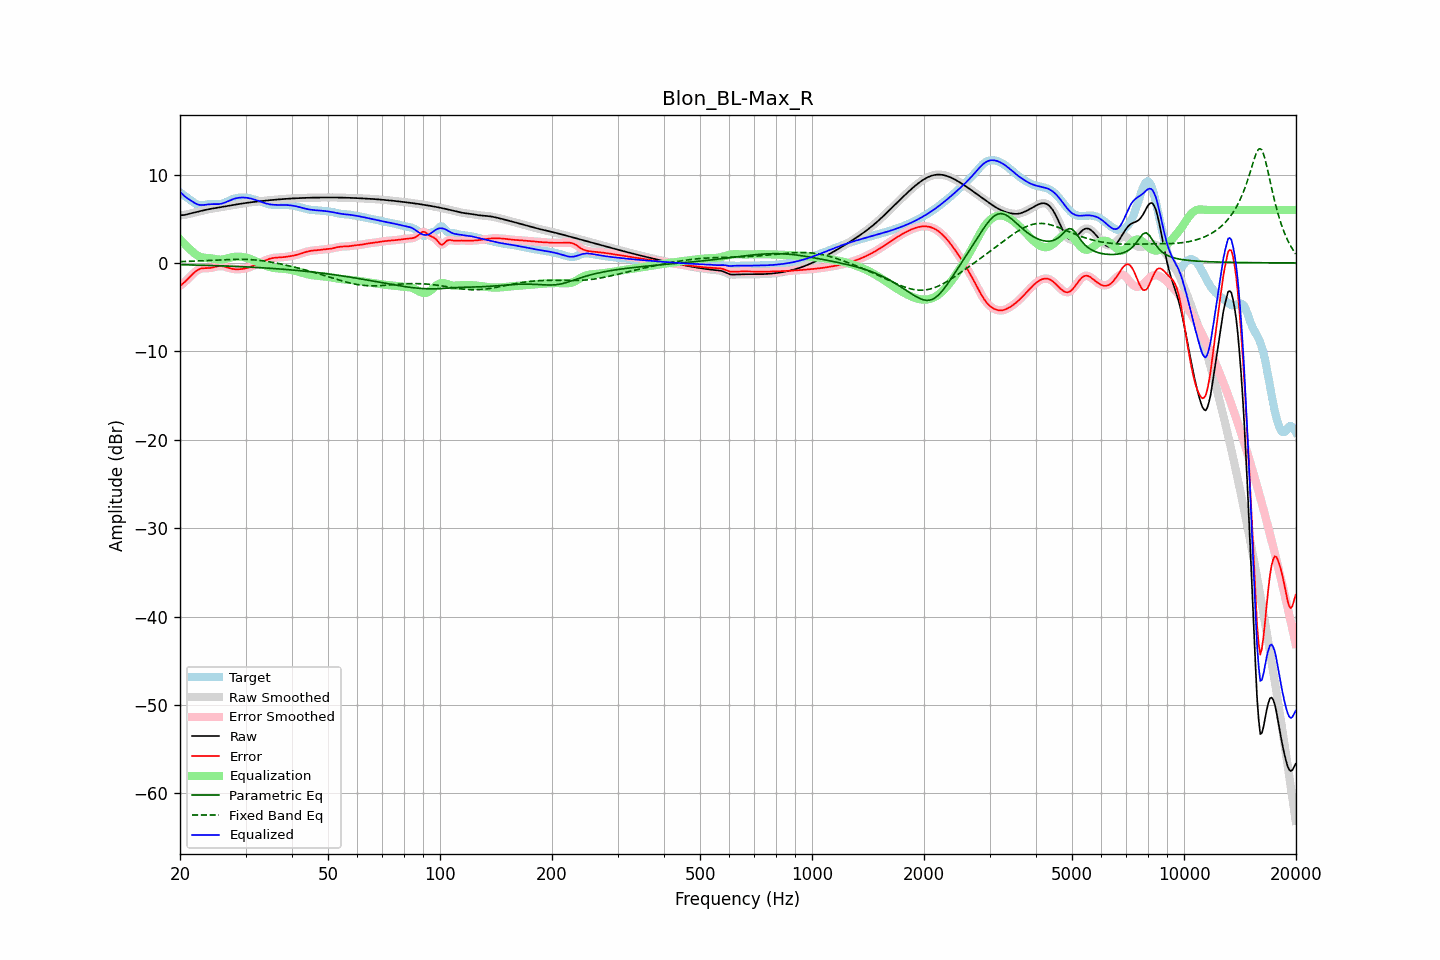

Data behind this chart, as committed beside it:
frequency, raw, error, smoothed, error_smoothed, equalization, parametric_eq, fixed_band_eq, equalized_raw, equalized_smoothed, target
20.00, 5.38, -2.59, 5.39, -2.59, 2.67, -0.20, 0.15, 8.06, 8.06, 7.98
20.20, 5.40, -2.45, 5.40, -2.45, 2.47, -0.20, 0.16, 7.87, 7.87, 7.85
20.40, 5.42, -2.30, 5.41, -2.30, 2.28, -0.20, 0.16, 7.69, 7.69, 7.72
20.61, 5.43, -2.15, 5.44, -2.14, 2.09, -0.21, 0.17, 7.52, 7.53, 7.58
20.81, 5.48, -1.97, 5.48, -1.97, 1.91, -0.21, 0.17, 7.39, 7.39, 7.45
21.02, 5.52, -1.79, 5.52, -1.79, 1.74, -0.22, 0.18, 7.26, 7.26, 7.32
21.23, 5.57, -1.61, 5.57, -1.61, 1.58, -0.22, 0.19, 7.15, 7.15, 7.18
21.44, 5.62, -1.42, 5.62, -1.42, 1.42, -0.23, 0.20, 7.04, 7.03, 7.04
21.66, 5.66, -1.24, 5.66, -1.24, 1.24, -0.23, 0.20, 6.91, 6.91, 6.91
21.87, 5.71, -1.07, 5.71, -1.07, 1.08, -0.23, 0.21, 6.79, 6.79, 6.78
22.09, 5.75, -0.92, 5.75, -0.92, 0.94, -0.24, 0.22, 6.69, 6.69, 6.68
22.31, 5.79, -0.80, 5.79, -0.80, 0.82, -0.24, 0.23, 6.62, 6.62, 6.59
22.54, 5.84, -0.70, 5.84, -0.70, 0.73, -0.25, 0.23, 6.57, 6.57, 6.54
22.76, 5.88, -0.64, 5.88, -0.64, 0.67, -0.25, 0.24, 6.55, 6.55, 6.52
22.99, 5.92, -0.60, 5.92, -0.60, 0.62, -0.26, 0.25, 6.55, 6.55, 6.53
23.22, 5.97, -0.59, 5.97, -0.59, 0.59, -0.26, 0.26, 6.56, 6.56, 6.56
23.45, 6.01, -0.59, 6.01, -0.59, 0.58, -0.27, 0.27, 6.58, 6.58, 6.60
23.69, 6.05, -0.59, 6.04, -0.59, 0.56, -0.28, 0.28, 6.61, 6.61, 6.63
23.92, 6.08, -0.58, 6.08, -0.58, 0.55, -0.28, 0.29, 6.63, 6.63, 6.66
24.16, 6.12, -0.56, 6.12, -0.56, 0.53, -0.29, 0.30, 6.65, 6.65, 6.68
24.40, 6.15, -0.53, 6.15, -0.53, 0.50, -0.29, 0.31, 6.65, 6.65, 6.68
24.65, 6.18, -0.48, 6.18, -0.48, 0.47, -0.30, 0.32, 6.65, 6.65, 6.66
24.89, 6.21, -0.44, 6.21, -0.44, 0.44, -0.30, 0.33, 6.65, 6.65, 6.65
25.14, 6.24, -0.40, 6.24, -0.40, 0.41, -0.31, 0.33, 6.65, 6.65, 6.64
25.39, 6.27, -0.36, 6.27, -0.37, 0.38, -0.32, 0.34, 6.65, 6.66, 6.63
25.65, 6.30, -0.35, 6.30, -0.35, 0.38, -0.32, 0.35, 6.68, 6.68, 6.65
25.91, 6.33, -0.36, 6.33, -0.36, 0.38, -0.33, 0.36, 6.72, 6.72, 6.69
26.16, 6.36, -0.38, 6.36, -0.39, 0.40, -0.34, 0.37, 6.77, 6.77, 6.75
26.43, 6.40, -0.43, 6.39, -0.43, 0.44, -0.34, 0.38, 6.84, 6.84, 6.82
26.69, 6.43, -0.48, 6.43, -0.48, 0.49, -0.35, 0.38, 6.91, 6.91, 6.91
26.96, 6.45, -0.54, 6.45, -0.54, 0.54, -0.36, 0.39, 6.99, 6.99, 7.00
27.23, 6.48, -0.60, 6.48, -0.60, 0.59, -0.37, 0.40, 7.07, 7.07, 7.08
27.50, 6.51, -0.65, 6.51, -0.65, 0.63, -0.37, 0.40, 7.15, 7.15, 7.16
27.77, 6.54, -0.68, 6.54, -0.68, 0.67, -0.38, 0.41, 7.21, 7.21, 7.23
28.05, 6.58, -0.71, 6.58, -0.71, 0.70, -0.39, 0.41, 7.27, 7.27, 7.28
28.33, 6.61, -0.72, 6.61, -0.72, 0.71, -0.40, 0.41, 7.32, 7.32, 7.33
28.62, 6.64, -0.72, 6.64, -0.72, 0.72, -0.40, 0.41, 7.36, 7.36, 7.36
28.90, 6.67, -0.71, 6.67, -0.71, 0.71, -0.41, 0.41, 7.39, 7.39, 7.38
29.19, 6.71, -0.69, 6.71, -0.69, 0.70, -0.42, 0.41, 7.40, 7.40, 7.40
29.48, 6.73, -0.67, 6.73, -0.67, 0.67, -0.43, 0.41, 7.41, 7.41, 7.40
29.78, 6.76, -0.64, 6.76, -0.64, 0.64, -0.44, 0.41, 7.40, 7.40, 7.40
30.08, 6.79, -0.60, 6.79, -0.60, 0.60, -0.45, 0.40, 7.38, 7.38, 7.39
30.38, 6.81, -0.55, 6.81, -0.55, 0.55, -0.46, 0.39, 7.36, 7.36, 7.36
30.68, 6.84, -0.49, 6.84, -0.49, 0.49, -0.47, 0.39, 7.32, 7.32, 7.33
30.99, 6.86, -0.43, 6.86, -0.43, 0.43, -0.47, 0.37, 7.28, 7.28, 7.29
31.30, 6.88, -0.36, 6.88, -0.36, 0.36, -0.48, 0.36, 7.24, 7.24, 7.24
31.61, 6.90, -0.28, 6.90, -0.28, 0.28, -0.49, 0.35, 7.19, 7.19, 7.18
31.93, 6.93, -0.20, 6.93, -0.20, 0.20, -0.50, 0.33, 7.13, 7.13, 7.13
32.24, 6.95, -0.12, 6.95, -0.12, 0.12, -0.51, 0.31, 7.07, 7.07, 7.07
32.57, 6.97, -0.04, 6.97, -0.04, 0.04, -0.53, 0.30, 7.01, 7.01, 7.01
32.89, 6.99, 0.04, 6.99, 0.04, -0.04, -0.54, 0.27, 6.94, 6.94, 6.95
33.22, 7.01, 0.12, 7.01, 0.12, -0.13, -0.55, 0.25, 6.88, 6.88, 6.88
33.55, 7.02, 0.20, 7.02, 0.20, -0.21, -0.56, 0.23, 6.82, 6.82, 6.82
33.89, 7.04, 0.28, 7.04, 0.28, -0.28, -0.57, 0.20, 6.76, 6.76, 6.76
34.23, 7.06, 0.36, 7.06, 0.36, -0.35, -0.58, 0.17, 6.71, 6.71, 6.70
34.57, 7.08, 0.43, 7.08, 0.43, -0.42, -0.59, 0.14, 6.66, 6.66, 6.65
34.92, 7.10, 0.48, 7.10, 0.48, -0.47, -0.60, 0.11, 6.62, 6.62, 6.61
35.27, 7.12, 0.53, 7.12, 0.53, -0.52, -0.62, 0.08, 6.60, 6.60, 6.59
35.62, 7.13, 0.56, 7.13, 0.56, -0.55, -0.63, 0.05, 6.58, 6.58, 6.57
35.97, 7.15, 0.59, 7.15, 0.59, -0.58, -0.64, 0.02, 6.57, 6.57, 6.56
... 635 more rows
